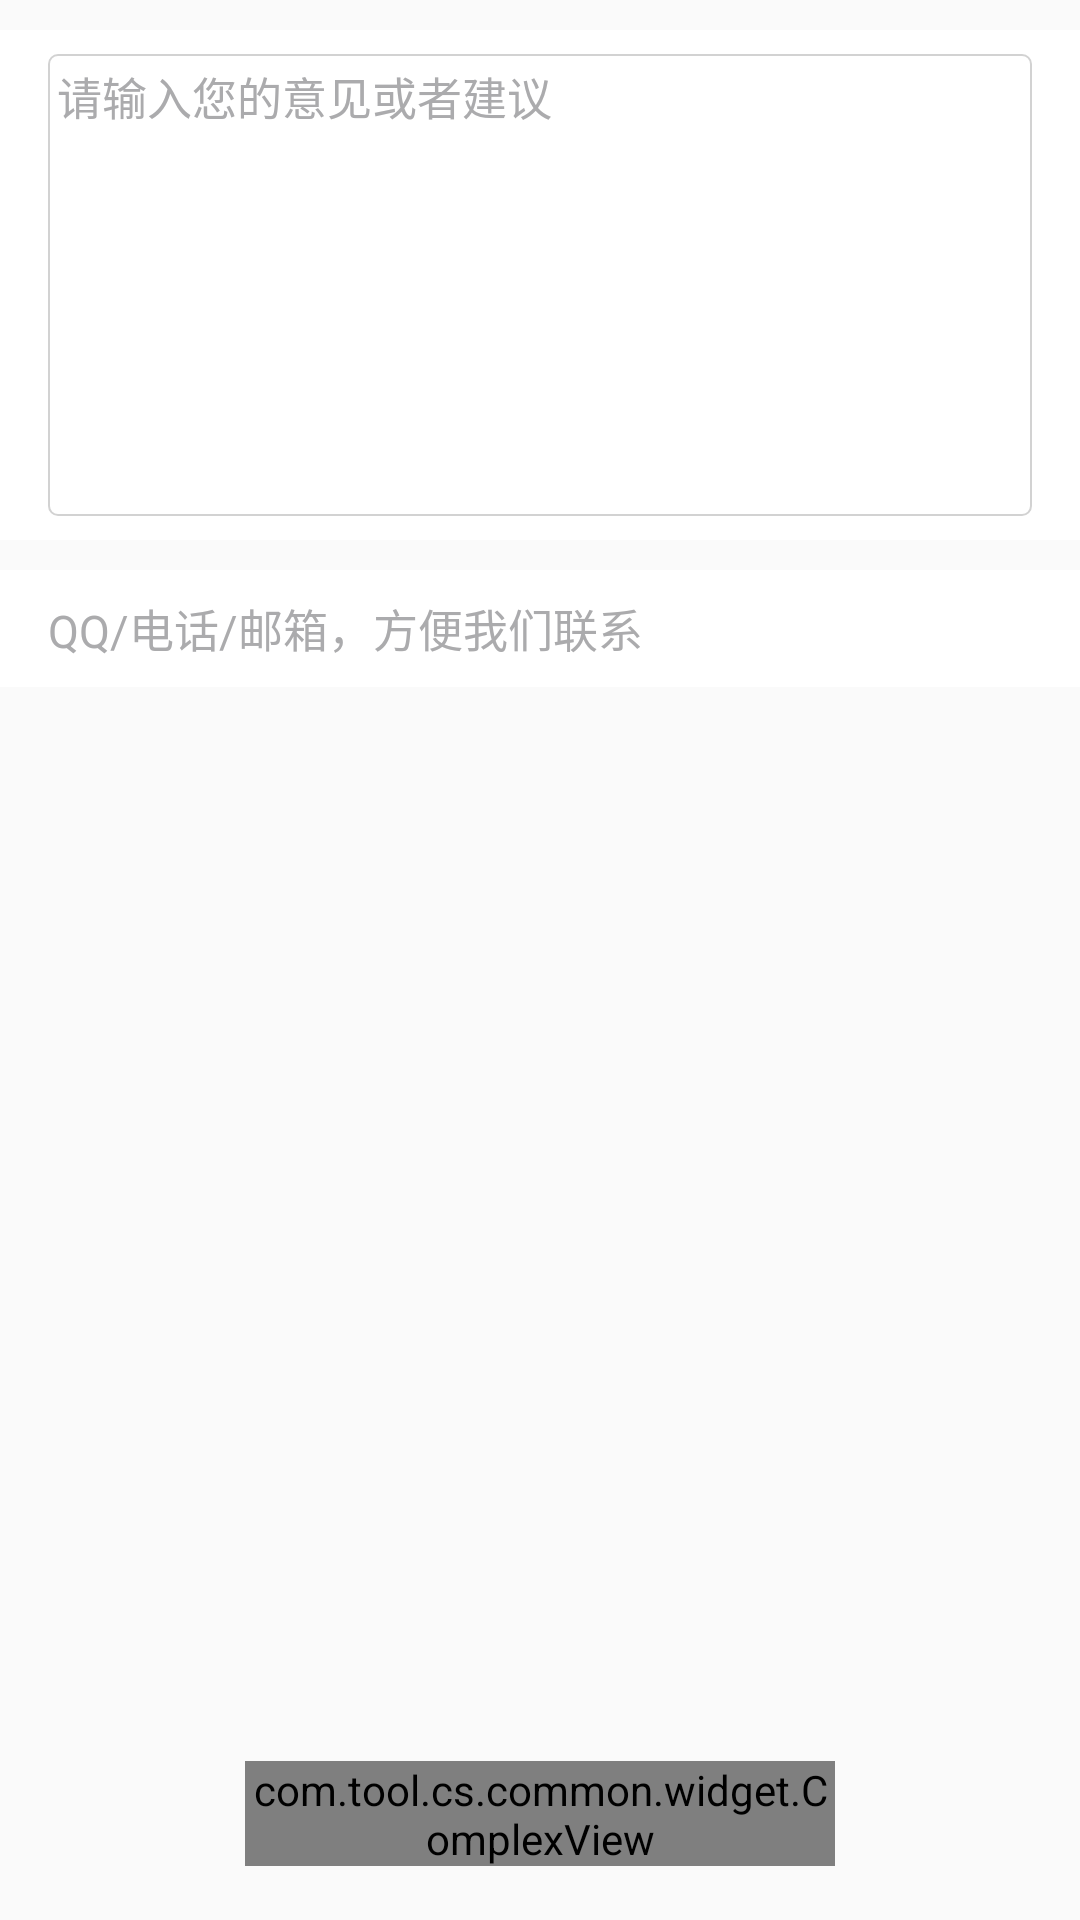

Here is an Android app screen rendered from its layout file. Give the layout XML and the strings, colors and styles it references.
<!-- AndroidManifest.xml: application theme AppTheme -->
<!-- res/layout/activity_setting_08.xml -->
<?xml version="1.0" encoding="utf-8"?>
<LinearLayout xmlns:android="http://schemas.android.com/apk/res/android"
    xmlns:app="http://schemas.android.com/apk/res-auto"
    xmlns:tools="http://schemas.android.com/tools"
    android:layout_width="match_parent"
    android:layout_height="match_parent"
    android:orientation="vertical">

    <FrameLayout
        android:layout_width="match_parent"
        android:layout_height="170dp"
        android:layout_marginTop="@dimen/dp_10"
        android:background="@android:color/white">

        <android.support.v7.widget.AppCompatEditText
            android:id="@+id/et_content"
            style="@style/EtStyle"
            android:layout_width="match_parent"
            android:layout_height="match_parent"
            android:layout_marginLeft="@dimen/dp_16"
            android:layout_marginTop="@dimen/dp_8"
            android:layout_marginRight="@dimen/dp_16"
            android:layout_marginBottom="@dimen/dp_8"
            android:background="@drawable/shape_question_commit_bg"
            android:gravity="left|top"
            android:hint="@string/hint_feedback_content"
            android:padding="@dimen/dp_3"
            tools:ignore="RtlHardcoded" />
    </FrameLayout>

    <FrameLayout
        android:layout_width="match_parent"
        android:layout_height="39dp"
        android:layout_marginTop="@dimen/dp_10"
        android:background="@android:color/white">

        <android.support.v7.widget.AppCompatEditText
            android:id="@+id/et_contact"
            style="@style/EtStyle"
            android:layout_height="match_parent"
            android:hint="@string/hint_feedback_contact"
            android:paddingLeft="@dimen/dp_16"
            android:paddingRight="@dimen/dp_16"
            android:textColorHint="@color/colorHint" />
    </FrameLayout>

    <FrameLayout
        android:layout_width="match_parent"
        android:layout_height="match_parent">

        <com.tool.cs.common.widget.ComplexView
            android:id="@+id/cv_confirm"
            android:layout_width="match_parent"
            android:layout_height="35dp"
            android:layout_gravity="bottom"
            android:layout_marginLeft="81.5dp"
            android:layout_marginRight="81.5dp"
            android:layout_marginBottom="18dp"
            android:enabled="false"
            android:text="@string/text_btn_submit"
            android:textColor="@android:color/white"
            android:textSize="@dimen/sp_18"
            app:cvCornersRadius="@dimen/dp_20"
            app:cvDisableBgColor="@color/colorBtnDisableBg"
            app:cvNormalBgColor="@color/colorBtnNormalBg"
            app:cvPressedBgColor="@color/colorBtnPressBg"
            app:cvSelector="standard" />
    </FrameLayout>
</LinearLayout>
<!-- resources referenced by this layout -->
<resources>
  <color name="colorBtnDisableBg">#D2D2D2</color>
  <color name="colorBtnNormalBg">#244C73</color>
  <color name="colorBtnPressBg">#335F89</color>
  <color name="colorHint">#ABABAD</color>
  <dimen name="dp_10">10dp</dimen>
  <dimen name="dp_16">16dp</dimen>
  <dimen name="dp_20">20dp</dimen>
  <dimen name="dp_3">3dp</dimen>
  <dimen name="dp_8">8dp</dimen>
  <dimen name="sp_18">18sp</dimen>
  <!-- drawable shape_question_commit_bg (drawable) -->
  <?xml version="1.0" encoding="utf-8"?>
  <shape xmlns:android="http://schemas.android.com/apk/res/android"
      android:shape="rectangle">
  
      <stroke
          android:width="@dimen/dp_0_5"
          android:color="@color/colorLine" />
      <corners android:radius="@dimen/dp_3" />
  </shape>
  <string name="hint_feedback_contact">QQ/电话/邮箱，方便我们联系</string>
  <string name="hint_feedback_content">请输入您的意见或者建议</string>
  <string name="text_btn_submit">提  交</string>
  <style name="EtStyle">
          <item name="android:layout_width">match_parent</item>
          <item name="android:layout_height">wrap_content</item>
          <item name="android:textSize">15sp</item>
          <item name="android:textColor">@color/colorText</item>
          <item name="android:textColorHint">@color/colorHint</item>
          <item name="android:textCursorDrawable">@drawable/shape_edt_cursor</item>
          <item name="android:background">@null</item>
      </style>
  <style name="AppTheme" parent="Theme.AppCompat.Light.NoActionBar">
          
          <item name="colorPrimary">@color/colorPrimary</item>
          <item name="colorPrimaryDark">@color/colorPrimaryDark</item>
          <item name="colorAccent">@color/colorAccent</item>
      </style>
  <dimen name="dp_0_5">0.5dp</dimen>
  <color name="colorLine">#D2D2D2</color>
  <color name="colorText">#000</color>
  <!-- drawable shape_edt_cursor (drawable) -->
  <?xml version="1.0" encoding="utf-8"?>
  <shape xmlns:android="http://schemas.android.com/apk/res/android">
  
      <solid android:color="@color/colorAccent" />
      <size android:width="1dp" />
  </shape>
  <color name="colorPrimary">#E6000A</color>
  <color name="colorPrimaryDark">#F7CA50</color>
  <color name="colorAccent">#03DAC5</color>
</resources>
